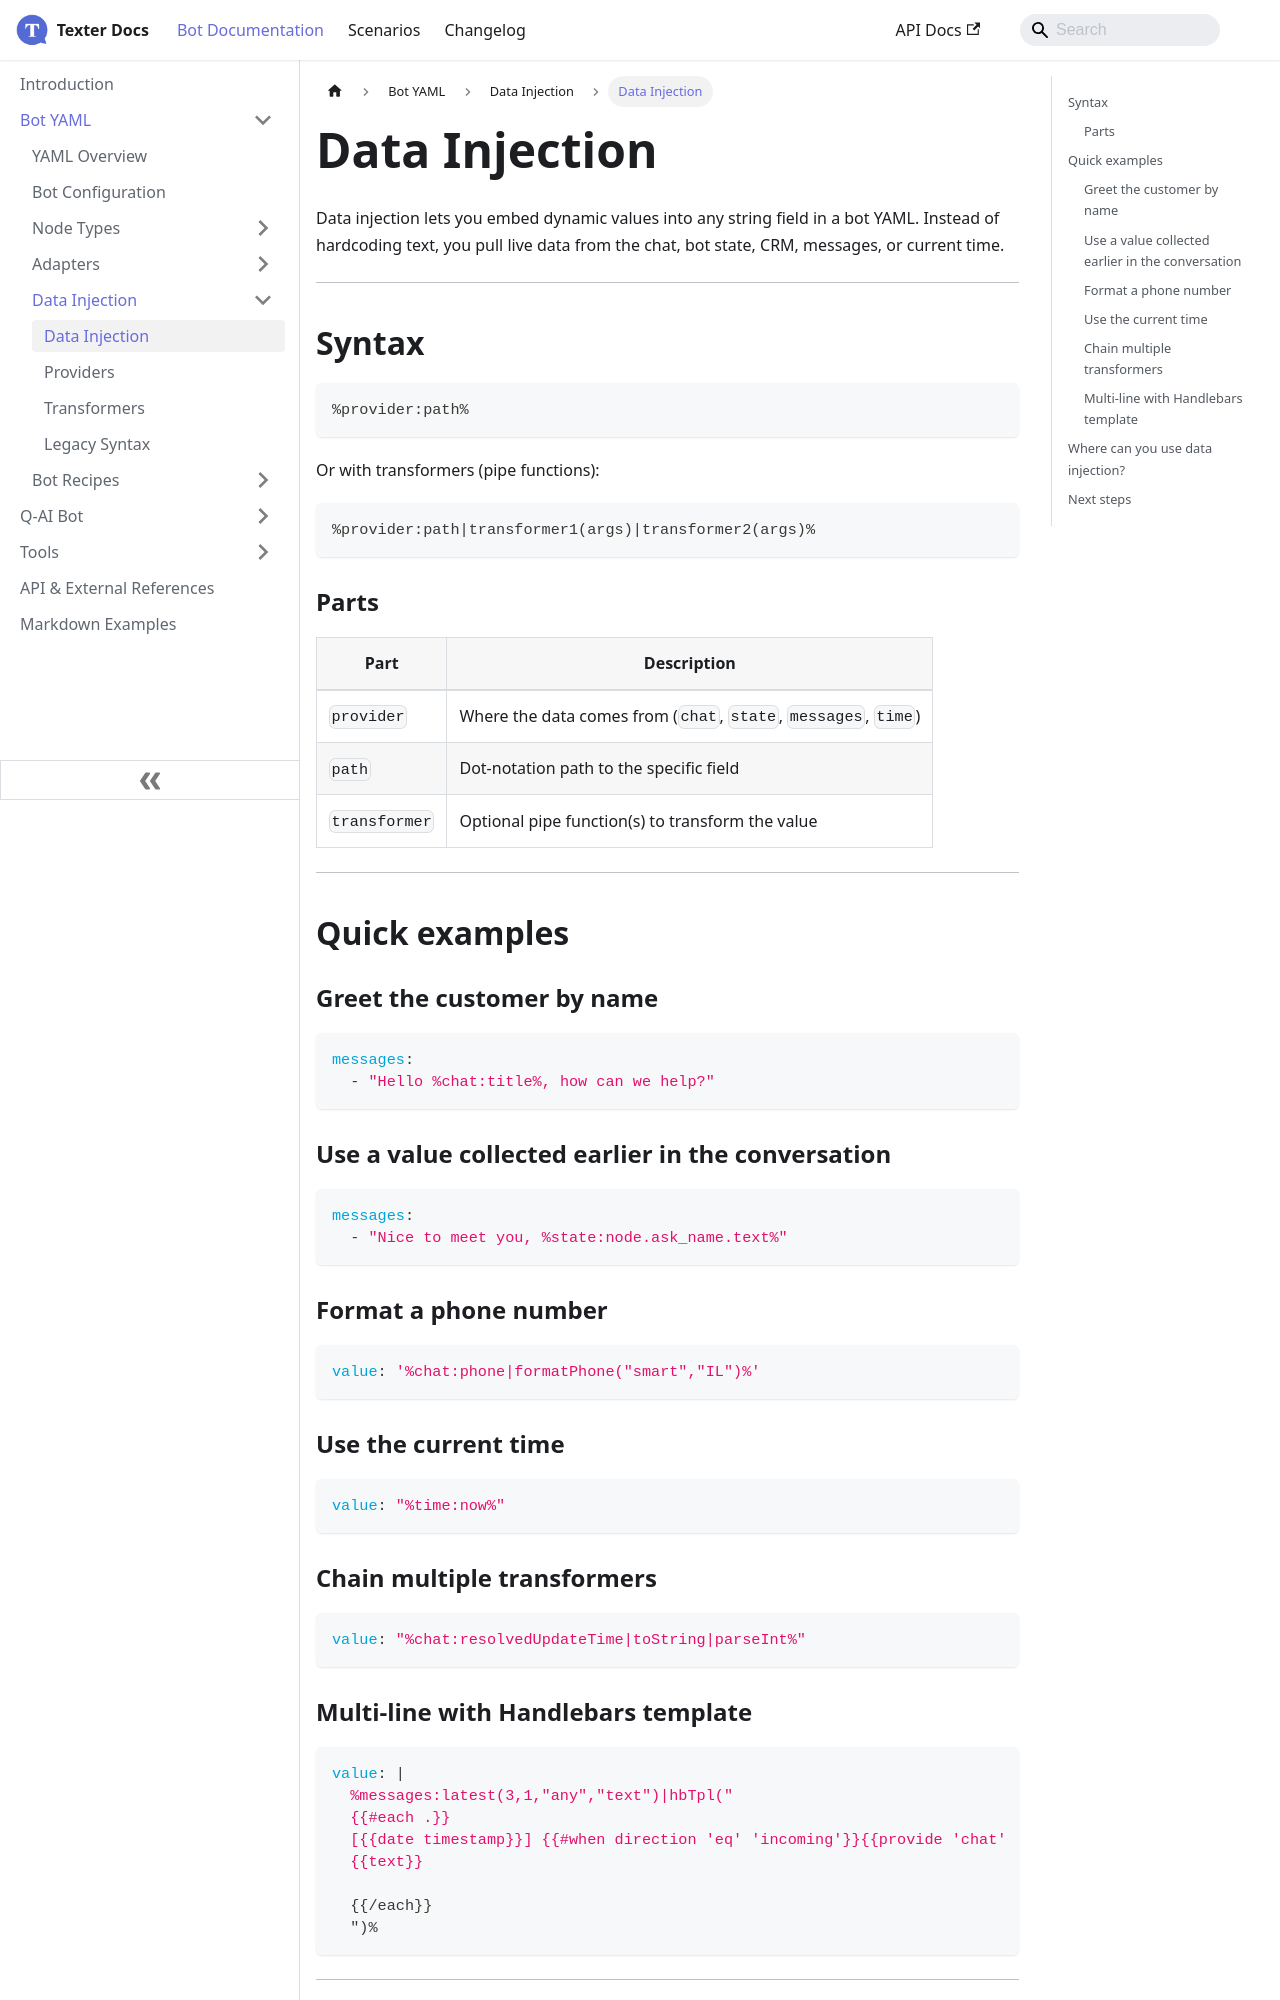

repository: whatsper/texterdocs · page: docs/YAML/Data Injection/Overview.html · generator: docusaurus

---
sidebar_position: 1
---

# Data Injection

Data injection lets you embed dynamic values into any string field in a bot YAML. Instead of hardcoding text, you pull live data from the chat, bot state, CRM, messages, or current time.

___

## Syntax

```
%provider:path%
```

Or with transformers (pipe functions):

```
%provider:path|transformer1(args)|transformer2(args)%
```

### Parts

| Part | Description |
|------|-------------|
| `provider` | Where the data comes from (`chat`, `state`, `messages`, `time`) |
| `path` | Dot-notation path to the specific field |
| `transformer` | Optional pipe function(s) to transform the value |

___

## Quick examples

### Greet the customer by name
```yaml
messages:
  - "Hello %chat:title%, how can we help?"
```

### Use a value collected earlier in the conversation
```yaml
messages:
  - "Nice to meet you, %state:node.ask_name.text%"
```

### Format a phone number
```yaml
value: '%chat:phone|formatPhone("smart","IL")%'
```

### Use the current time
```yaml
value: "%time:now%"
```

### Chain multiple transformers
```yaml
value: "%chat:resolvedUpdateTime|toString|parseInt%"
```
